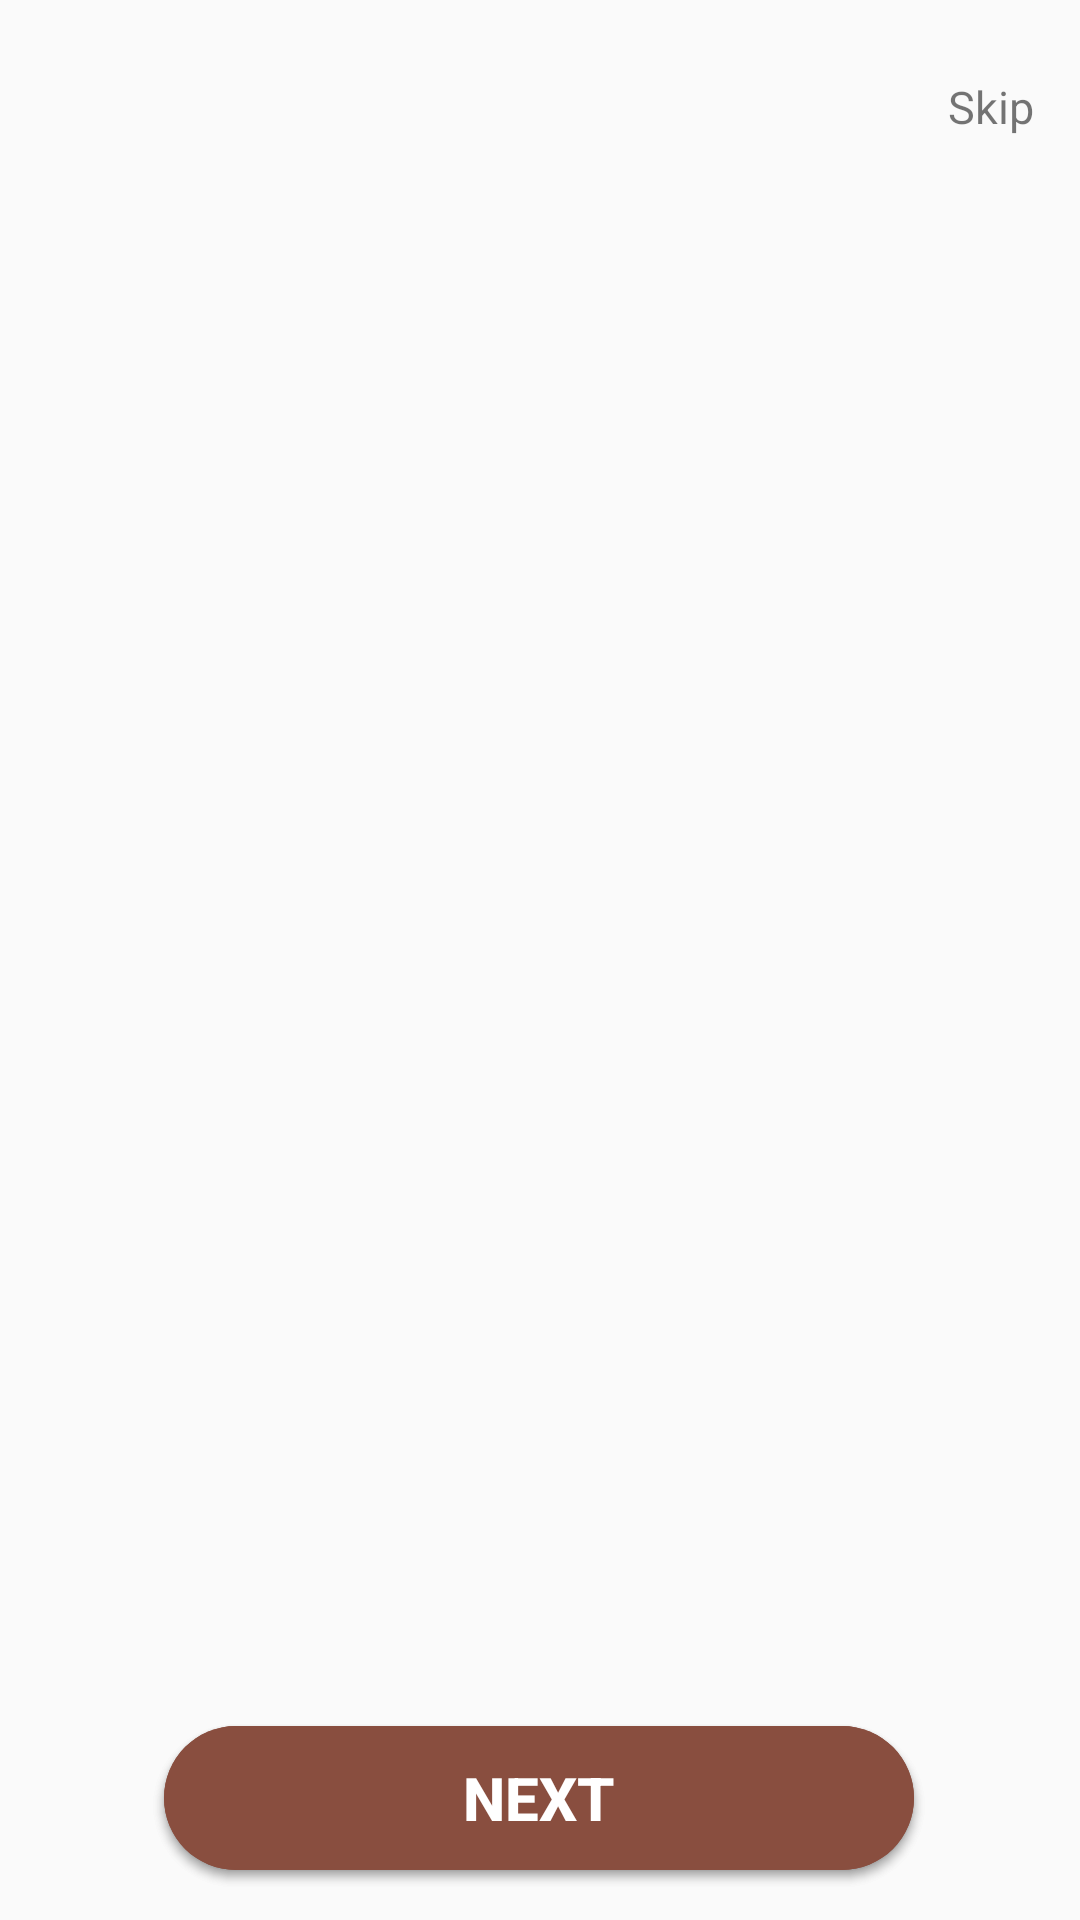

The Android layout XML behind this screen, and the referenced resources:
<!-- AndroidManifest.xml: application theme Theme.LaFavor2024 -->
<!-- res/layout/activity_splashscreen1.xml -->
<?xml version="1.0" encoding="utf-8"?>
<androidx.constraintlayout.widget.ConstraintLayout xmlns:android="http://schemas.android.com/apk/res/android"
    xmlns:app="http://schemas.android.com/apk/res-auto"
    xmlns:tools="http://schemas.android.com/tools"
    android:layout_width="match_parent"
    android:layout_height="match_parent"
    tools:context=".Splashscreen_1">
    <TextView
        android:id="@+id/txtSkip_1"
        android:layout_width="wrap_content"
        android:layout_height="wrap_content"
        android:layout_gravity="right"
        android:text="@string/skip"
        android:textSize="15sp"
        app:layout_constraintBottom_toBottomOf="parent"
        app:layout_constraintEnd_toEndOf="parent"
        app:layout_constraintHorizontal_bias="0.954"
        app:layout_constraintStart_toStartOf="parent"
        app:layout_constraintTop_toTopOf="parent"
        app:layout_constraintVertical_bias="0.041" />

    <androidx.viewpager.widget.ViewPager
        android:id="@+id/viewPager"
        android:layout_width="350dp"
        android:layout_height="500dp"
        android:layout_gravity="center"
        android:src="@drawable/splashscreen1"
        android:background="@drawable/round_background"
        android:scaleType="centerCrop"
        app:layout_constraintBottom_toBottomOf="parent"
        app:layout_constraintEnd_toEndOf="parent"
        app:layout_constraintHorizontal_bias="0.483"
        app:layout_constraintStart_toStartOf="parent"
        app:layout_constraintTop_toTopOf="parent"
        app:layout_constraintVertical_bias="0.259" />


    <LinearLayout
        android:id="@+id/circle_indicator"
        android:layout_width="50dp"
        android:layout_height="30dp"
        app:layout_constraintBottom_toTopOf="@+id/btnNext"
        app:layout_constraintEnd_toEndOf="@+id/viewPager"
        app:layout_constraintStart_toStartOf="@+id/viewPager"
        app:layout_constraintTop_toBottomOf="@+id/viewPager"
        android:orientation="horizontal"/>

    <Button
        android:id="@+id/btnGetStarted"
        android:layout_width="250dp"
        android:layout_height="wrap_content"
        android:backgroundTint="@color/primary"
        android:text="@string/get_started_splash1"
        android:textSize="20sp"
        android:textStyle="bold"
        android:textColor="@color/white"
        app:layout_constraintBottom_toBottomOf="parent"
        app:layout_constraintEnd_toEndOf="parent"
        app:layout_constraintHorizontal_bias="0.496"
        app:layout_constraintStart_toStartOf="parent"
        app:layout_constraintTop_toTopOf="parent"
        app:layout_constraintVertical_bias="0.972"
        android:background="@drawable/custom_long_button"/>
    <Button
        android:id="@+id/btnNext"
        android:layout_width="250dp"
        android:layout_height="wrap_content"
        android:backgroundTint="@color/primary"
        android:text="@string/next"
        android:textSize="20sp"
        android:textStyle="bold"
        android:textColor="@color/white"
        app:layout_constraintBottom_toBottomOf="parent"
        app:layout_constraintEnd_toEndOf="parent"
        app:layout_constraintHorizontal_bias="0.496"
        app:layout_constraintStart_toStartOf="parent"
        app:layout_constraintTop_toTopOf="parent"
        app:layout_constraintVertical_bias="0.972"
        android:background="@drawable/custom_long_button"/>


</androidx.constraintlayout.widget.ConstraintLayout>
<!-- resources referenced by this layout -->
<resources>
  <color name="primary">#894E3F</color>
  <color name="white">#FFFFFFFF</color>
  <!-- drawable custom_long_button (drawable) -->
  <?xml version="1.0" encoding="utf-8"?>
  <shape xmlns:android="http://schemas.android.com/apk/res/android"
      android:shape="rectangle">
      <solid android:color="#894E3F" />
      <corners android:radius="50dp" />
  </shape>
  <!-- drawable round_background (drawable) -->
  <shape xmlns:android="http://schemas.android.com/apk/res/android"
      android:shape="rectangle">
      <corners android:radius="20dp" /> 
  </shape>
  <!-- drawable splashscreen1: png bitmap (drawable, 272301 bytes) -->
  <string name="get_started_splash1">GET STARTED</string>
  <string name="next">NEXT</string>
  <string name="skip">Skip</string>
  <style name="Theme.LaFavor2024" parent="Base.Theme.LaFavor2024" />
  <style name="Base.Theme.LaFavor2024" parent="Theme.AppCompat.Light.NoActionBar">
          
          
          <item name="colorPrimary">@color/white</item>
          <item name="colorButtonNormal">@color/primary</item>
      </style>
</resources>
